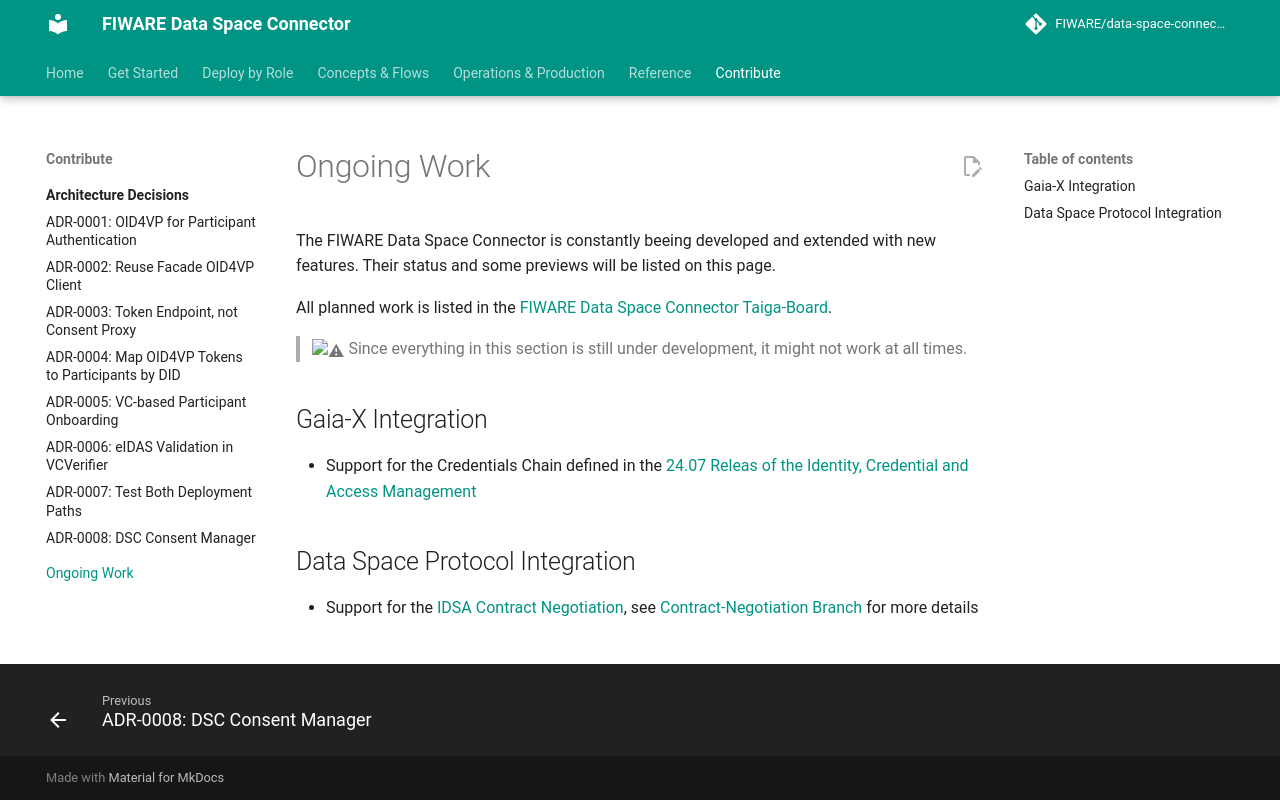

repository: FIWARE/data-space-connector · page: 11.48.7/ONGOING_WORK/index.html · generator: mkdocs

# Ongoing Work

The FIWARE Data Space Connector is constantly beeing developed and extended with new features. Their status and some previews will be listed on this page.

All planned work is listed in the [FIWARE Data Space Connector Taiga-Board](https://tree.taiga.io/project/dwendland-fiware-data-space-connector/epics).

>:warning: Since everything in this section is still under development, it might not work at all times.

## Gaia-X Integration

* Support for the Credentials Chain defined in the [24.07 Releas of the Identity, Credential and Access Management](https://docs.gaia-x.eu/technical-committee/identity-credential-access-management/24.07/pdf/document.pdf)

## Data Space Protocol Integration

* Support for the [IDSA Contract Negotiation](https://docs.internationaldataspaces.org/ids-knowledgebase/dataspace-protocol/contract-negotiation/contract.negotiation.protocol), see [Contract-Negotiation Branch](https://github.com/FIWARE/data-space-connector/blob/contract-negotiation/doc/CONTRACT_NEGOTIATION.md) for more details
